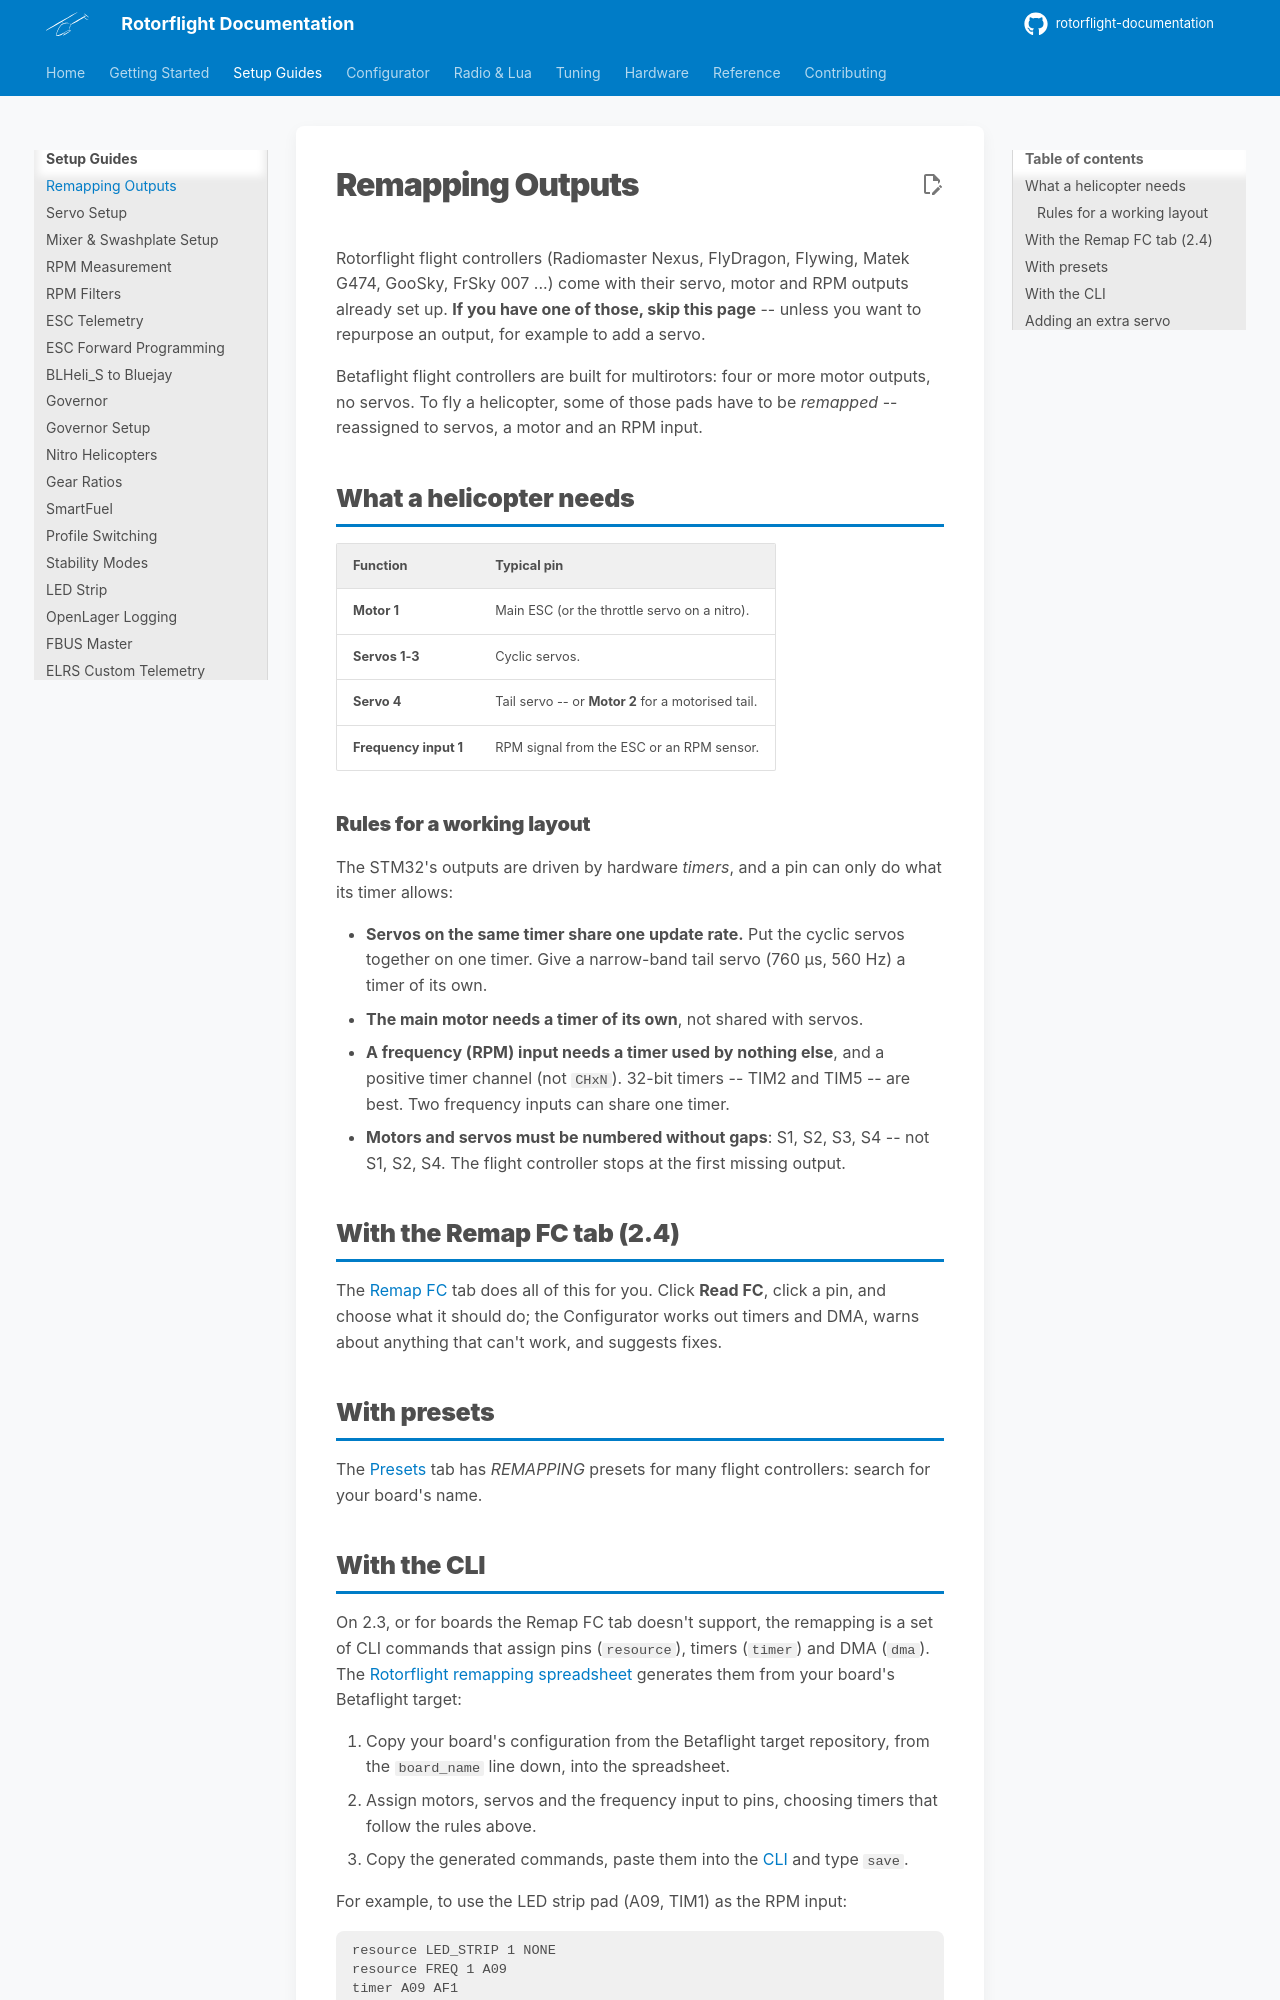

repository: rotorflight/rotorflight-documentation · page: setup/remapping/index.html · generator: mkdocs

# Remapping Outputs

Rotorflight flight controllers (Radiomaster Nexus, FlyDragon, Flywing,
Matek G474, GooSky, FrSky 007 ...) come with their servo, motor and RPM
outputs already set up. **If you have one of those, skip this page** -- unless
you want to repurpose an output, for example to add a servo.

Betaflight flight controllers are built for multirotors: four or more motor
outputs, no servos. To fly a helicopter, some of those pads have to be
*remapped* -- reassigned to servos, a motor and an RPM input.

## What a helicopter needs

| Function | Typical pin |
| --- | --- |
| **Motor 1** | Main ESC (or the throttle servo on a nitro). |
| **Servos 1-3** | Cyclic servos. |
| **Servo 4** | Tail servo -- or **Motor 2** for a motorised tail. |
| **Frequency input 1** | RPM signal from the ESC or an RPM sensor. |

### Rules for a working layout

The STM32's outputs are driven by hardware *timers*, and a pin can only do
what its timer allows:

- **Servos on the same timer share one update rate.** Put the cyclic
  servos together on one timer. Give a narrow-band tail servo (760 µs,
  560 Hz) a timer of its own.
- **The main motor needs a timer of its own**, not shared with servos.
- **A frequency (RPM) input needs a timer used by nothing else**, and a
  positive timer channel (not `CHxN`). 32-bit timers -- TIM2 and TIM5 -- are
  best. Two frequency inputs can share one timer.
- **Motors and servos must be numbered without gaps**: S1, S2, S3, S4 --
  not S1, S2, S4. The flight controller stops at the first missing output.

## With the Remap FC tab (2.4)

The [Remap FC](../configurator/tabs/remap-fc.md) tab does all of this for
you. Click **Read FC**, click a pin, and choose what it should do; the
Configurator works out timers and DMA, warns about anything that can't work,
and suggests fixes.

## With presets

The [Presets](../configurator/tabs/presets.md) tab has *REMAPPING* presets for
many flight controllers: search for your board's name.

## With the CLI

On 2.3, or for boards the Remap FC tab doesn't support, the remapping is a
set of CLI commands that assign pins (`resource`), timers (`timer`) and DMA
(`dma`). The
[Rotorflight remapping spreadsheet](https://docs.google.com/spreadsheets/d/1HyrgZuycS6S4s6TsFGkf90Z2PnO5yLcSx2tpa1-f1Vs/copy)
generates them from your board's Betaflight target:

1. Copy your board's configuration from the Betaflight target repository,
   from the `board_name` line down, into the spreadsheet.
2. Assign motors, servos and the frequency input to pins, choosing timers
   that follow the rules above.
3. Copy the generated commands, paste them into the
   [CLI](../configurator/tabs/cli.md) and type `save`.

For example, to use the LED strip pad (A09, TIM1) as the RPM input:

```
resource LED_STRIP 1 NONE
resource FREQ 1 A09
timer A09 AF1
dma pin A09 0
```

TIM1 then can't be used by any motor or servo.

See [Betaflight FC (DIY)](../hardware/betaflight-diy.md) for more on
choosing and wiring a Betaflight board.
